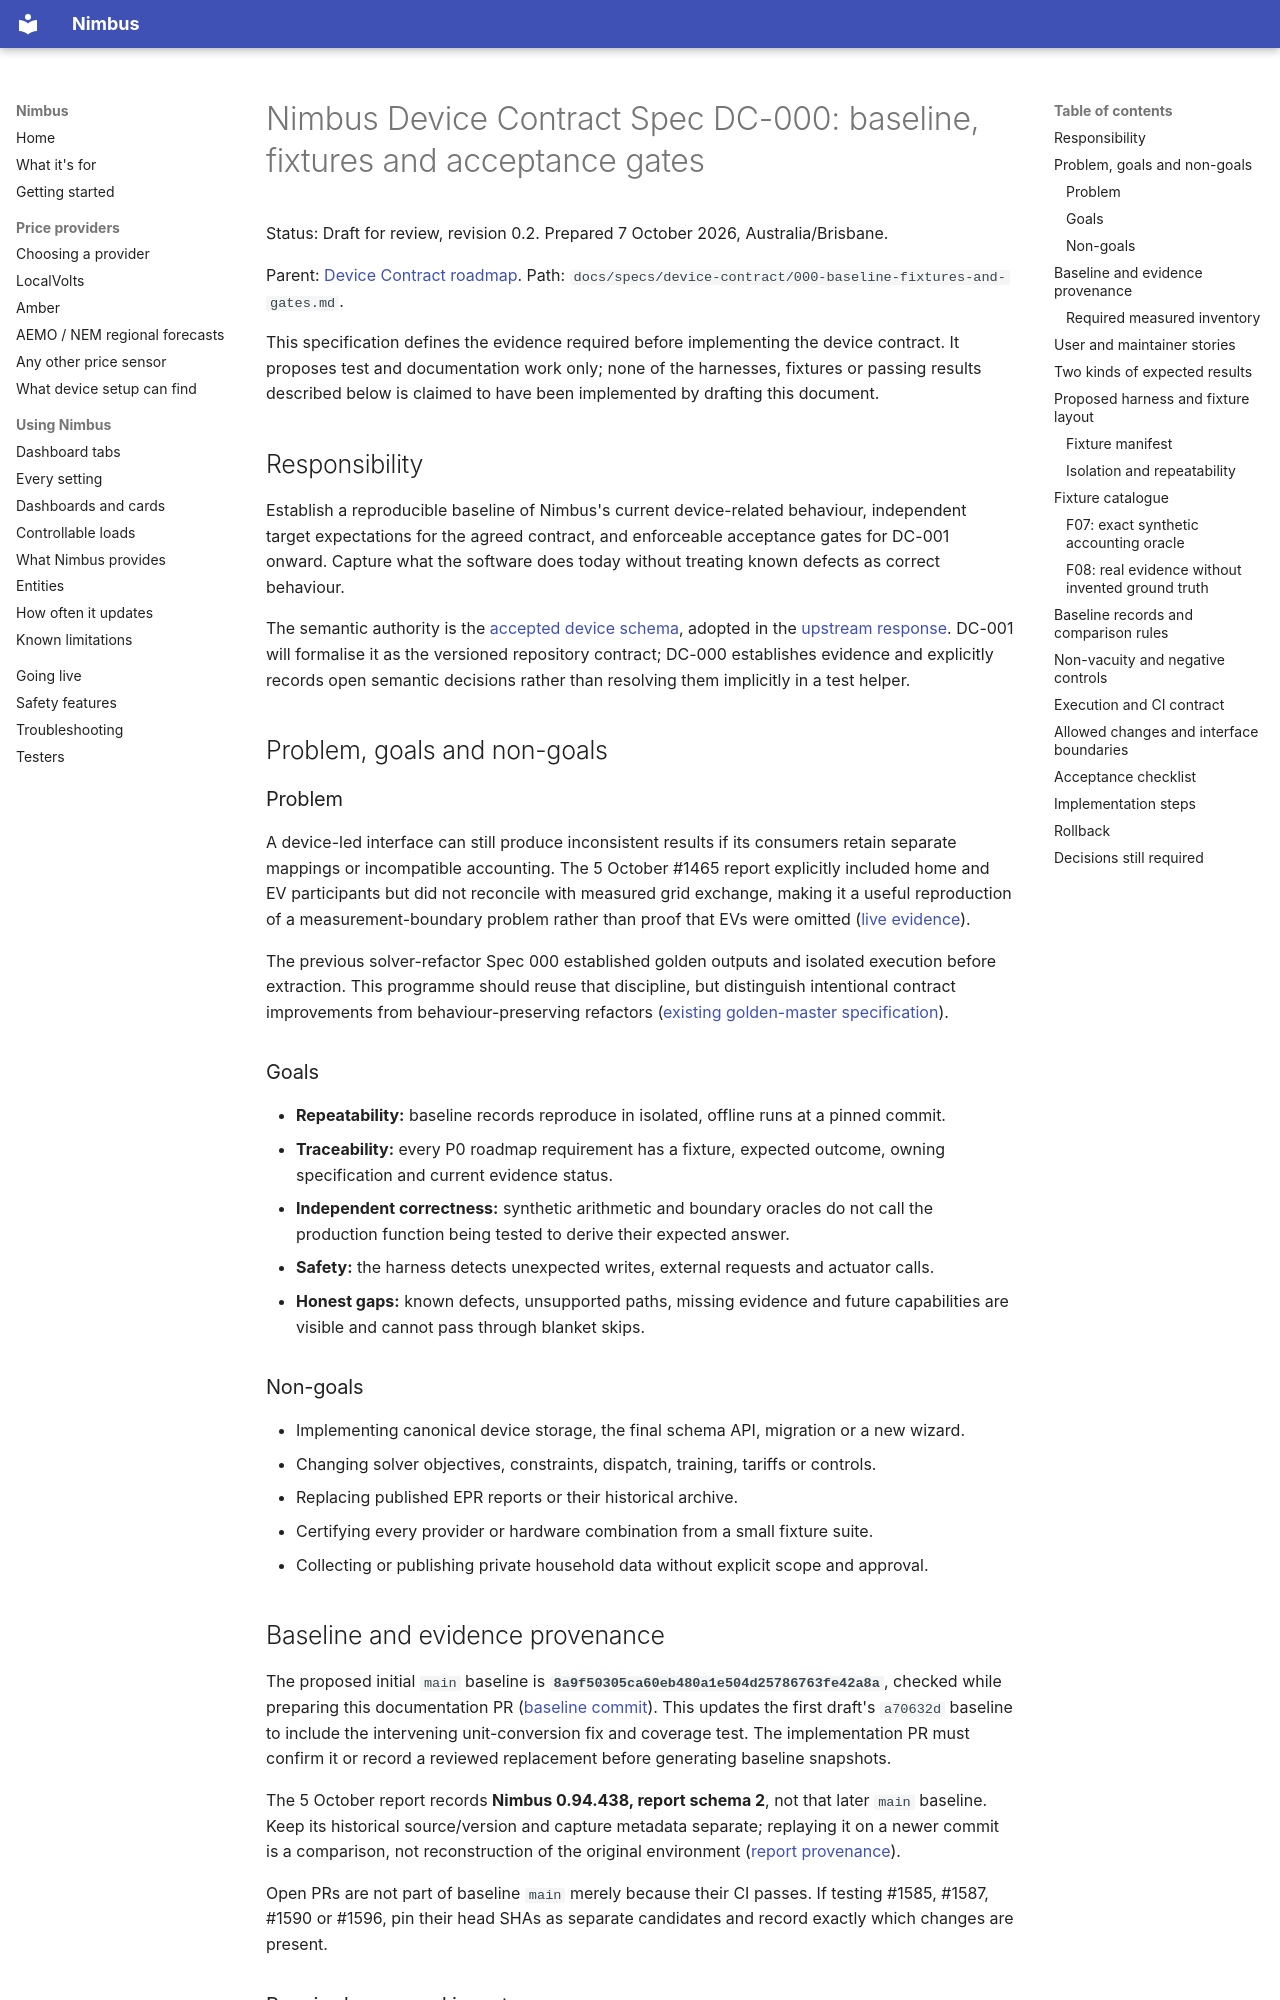

repository: code-imstillalive/nimbus · page: specs/device-contract/000-baseline-fixtures-and-gates/index.html · generator: mkdocs

# Nimbus Device Contract Spec DC-000: baseline, fixtures and acceptance gates

Status: Draft for review, revision 0.2. Prepared 7 October 2026, Australia/Brisbane.

Parent: [Device Contract roadmap](ROADMAP.md). Path: `docs/specs/device-contract/000-baseline-fixtures-and-gates.md`.

This specification defines the evidence required before implementing the device contract. It proposes test and documentation work only; none of the harnesses, fixtures or passing results described below is claimed to have been implemented by drafting this document.

## Responsibility

Establish a reproducible baseline of Nimbus's current device-related behaviour, independent target expectations for the agreed contract, and enforceable acceptance gates for DC-001 onward. Capture what the software does today without treating known defects as correct behaviour.

The semantic authority is the [accepted device schema](https://github.com/code-imstillalive/nimbus/issues/1574#issuecomment-6015647317), adopted in the [upstream response](https://github.com/code-imstillalive/nimbus/issues/1574#issuecomment-6015801884). DC-001 will formalise it as the versioned repository contract; DC-000 establishes evidence and explicitly records open semantic decisions rather than resolving them implicitly in a test helper.

## Problem, goals and non-goals

### Problem

A device-led interface can still produce inconsistent results if its consumers retain separate mappings or incompatible accounting. The 5 October #1465 report explicitly included home and EV participants but did not reconcile with measured grid exchange, making it a useful reproduction of a measurement-boundary problem rather than proof that EVs were omitted ([live evidence](https://github.com/code-imstillalive/nimbus/issues/1465#issuecomment-6016381858)).

The previous solver-refactor Spec 000 established golden outputs and isolated execution before extraction. This programme should reuse that discipline, but distinguish intentional contract improvements from behaviour-preserving refactors ([existing golden-master specification](https://github.com/code-imstillalive/nimbus/blob/main/docs/specs/000-golden-master-and-gates.md)).

### Goals

- **Repeatability:** baseline records reproduce in isolated, offline runs at a pinned commit.
- **Traceability:** every P0 roadmap requirement has a fixture, expected outcome, owning specification and current evidence status.
- **Independent correctness:** synthetic arithmetic and boundary oracles do not call the production function being tested to derive their expected answer.
- **Safety:** the harness detects unexpected writes, external requests and actuator calls.
- **Honest gaps:** known defects, unsupported paths, missing evidence and future capabilities are visible and cannot pass through blanket skips.

### Non-goals

- Implementing canonical device storage, the final schema API, migration or a new wizard.
- Changing solver objectives, constraints, dispatch, training, tariffs or controls.
- Replacing published EPR reports or their historical archive.
- Certifying every provider or hardware combination from a small fixture suite.
- Collecting or publishing private household data without explicit scope and approval.
